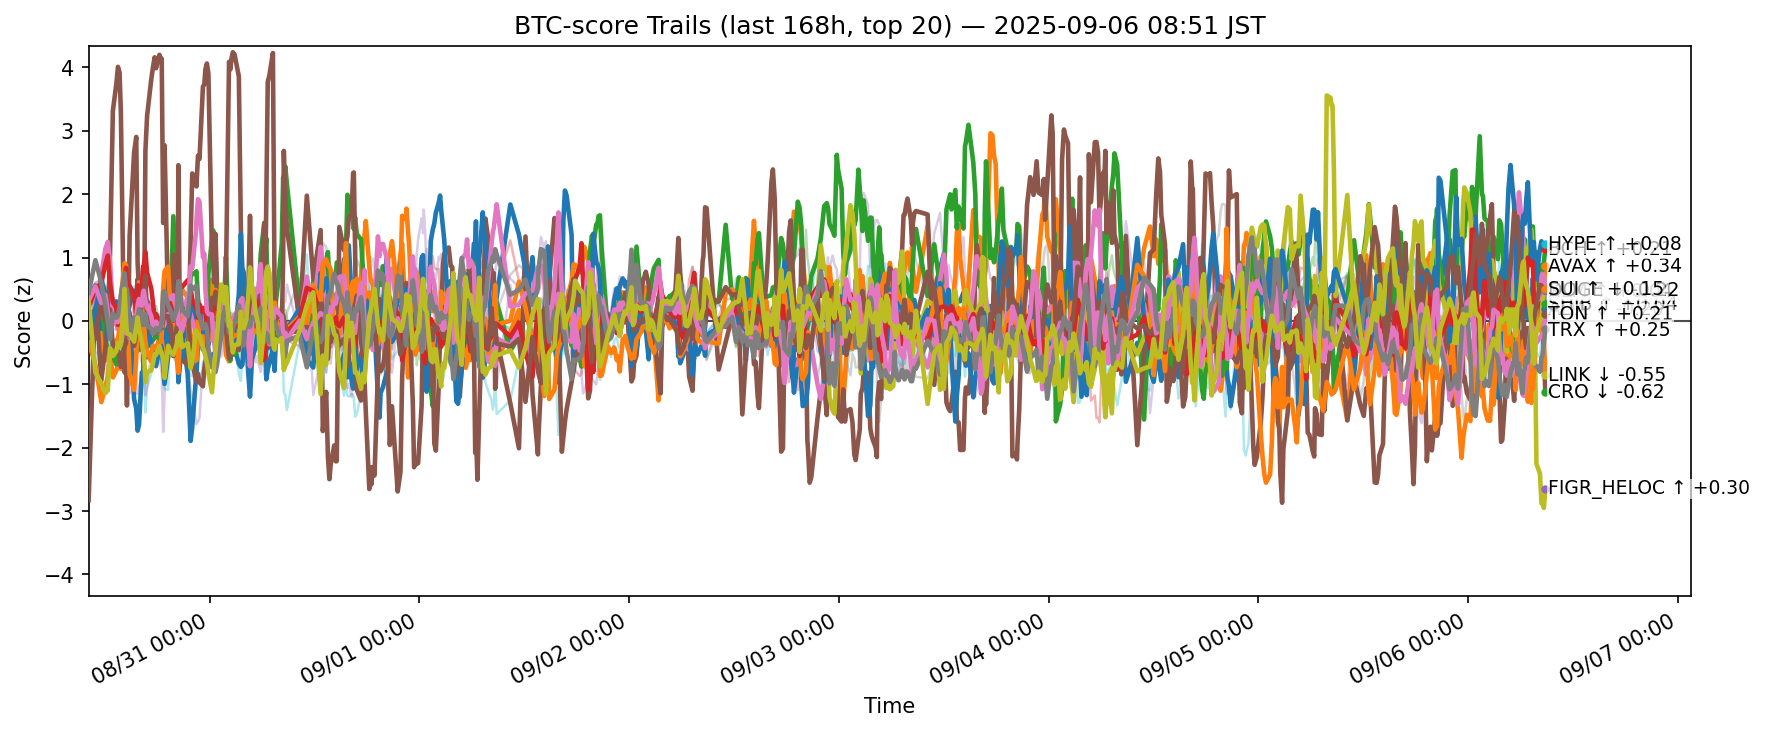

The table this chart was drawn from, first rows:
ts, side, symbol, score
2025-08-30 01:09:37.212642+00:00, btc, ADA, 0.3097
2025-08-30 01:09:37.212642+00:00, btc, AVAX, -0.2584
2025-08-30 01:09:37.212642+00:00, btc, BCH, 0.1484
2025-08-30 01:09:37.212642+00:00, btc, BNB, 0.4336
2025-08-30 01:09:37.212642+00:00, btc, BTC, 0.3545
2025-08-30 01:09:37.212642+00:00, btc, CRO, -2.83
2025-08-30 01:09:37.212642+00:00, btc, DOGE, 0.4676
2025-08-30 01:09:37.212642+00:00, btc, ETH, 0.2558
2025-08-30 01:09:37.212642+00:00, btc, HBAR, -0.1455
2025-08-30 01:09:37.212642+00:00, btc, HYPE, -0.2864
2025-08-30 01:09:37.212642+00:00, btc, LINK, -0.3421
2025-08-30 01:09:37.212642+00:00, btc, LTC, 0.353
2025-08-30 01:09:37.212642+00:00, btc, SHIB, 0.2097
2025-08-30 01:09:37.212642+00:00, btc, SOL, 0.3369
2025-08-30 01:09:37.212642+00:00, btc, SUI, -0.1996
2025-08-30 01:09:37.212642+00:00, btc, TON, 0.3203
2025-08-30 01:09:37.212642+00:00, btc, TRX, 0.4412
2025-08-30 01:09:37.212642+00:00, btc, UNI, 0.02086
2025-08-30 01:09:37.212642+00:00, btc, XLM, 0.3172
2025-08-30 01:09:37.212642+00:00, btc, XRP, 0.03736
2025-08-30 01:55:44.325243+00:00, btc, ADA, 0.5596
2025-08-30 01:55:44.325243+00:00, btc, AVAX, -0.233
2025-08-30 01:55:44.325243+00:00, btc, BCH, 0.1397
2025-08-30 01:55:44.325243+00:00, btc, BNB, 0.6041
2025-08-30 01:55:44.325243+00:00, btc, BTC, 0.4535
2025-08-30 01:55:44.325243+00:00, btc, CRO, 0.5024
2025-08-30 01:55:44.325243+00:00, btc, DOGE, 0.2355
2025-08-30 01:55:44.325243+00:00, btc, ETH, -0.2735
2025-08-30 01:55:44.325243+00:00, btc, HBAR, -0.9425
2025-08-30 01:55:44.325243+00:00, btc, HYPE, 0.1626
2025-08-30 01:55:44.325243+00:00, btc, LINK, -0.6895
2025-08-30 01:55:44.325243+00:00, btc, LTC, 0.2357
2025-08-30 01:55:44.325243+00:00, btc, SHIB, 0.5133
2025-08-30 01:55:44.325243+00:00, btc, SOL, -0.4843
2025-08-30 01:55:44.325243+00:00, btc, SUI, -0.2813
2025-08-30 01:55:44.325243+00:00, btc, TON, 0.5438
2025-08-30 01:55:44.325243+00:00, btc, TRX, 0.958
2025-08-30 01:55:44.325243+00:00, btc, UNI, -0.5412
2025-08-30 01:55:44.325243+00:00, btc, XLM, -0.8123
2025-08-30 01:55:44.325243+00:00, btc, XRP, -0.7061
2025-08-30 02:36:28.783190+00:00, btc, ADA, -0.2857
2025-08-30 02:36:28.783190+00:00, btc, AVAX, -0.1912
2025-08-30 02:36:28.783190+00:00, btc, BCH, 0.4183
2025-08-30 02:36:28.783190+00:00, btc, BNB, 0.6442
2025-08-30 02:36:28.783190+00:00, btc, BTC, 0.1031
2025-08-30 02:36:28.783190+00:00, btc, CRO, -0.9342
2025-08-30 02:36:28.783190+00:00, btc, DOGE, 0.733
2025-08-30 02:36:28.783190+00:00, btc, DOT, 0.7243
2025-08-30 02:36:28.783190+00:00, btc, ETH, -0.2247
2025-08-30 02:36:28.783190+00:00, btc, HBAR, -0.8412
2025-08-30 02:36:28.783190+00:00, btc, HYPE, 0.6643
2025-08-30 02:36:28.783190+00:00, btc, LINK, -1.282
2025-08-30 02:36:28.783190+00:00, btc, LTC, 0.4282
2025-08-30 02:36:28.783190+00:00, btc, SHIB, 0.5841
2025-08-30 02:36:28.783190+00:00, btc, SOL, -0.5733
2025-08-30 02:36:28.783190+00:00, btc, SUI, 0.3168
2025-08-30 02:36:28.783190+00:00, btc, TON, 0.281
2025-08-30 02:36:28.783190+00:00, btc, TRX, 0.6032
2025-08-30 02:36:28.783190+00:00, btc, XLM, -0.9905
2025-08-30 02:36:28.783190+00:00, btc, XRP, -0.2327
... 12,540 more rows
